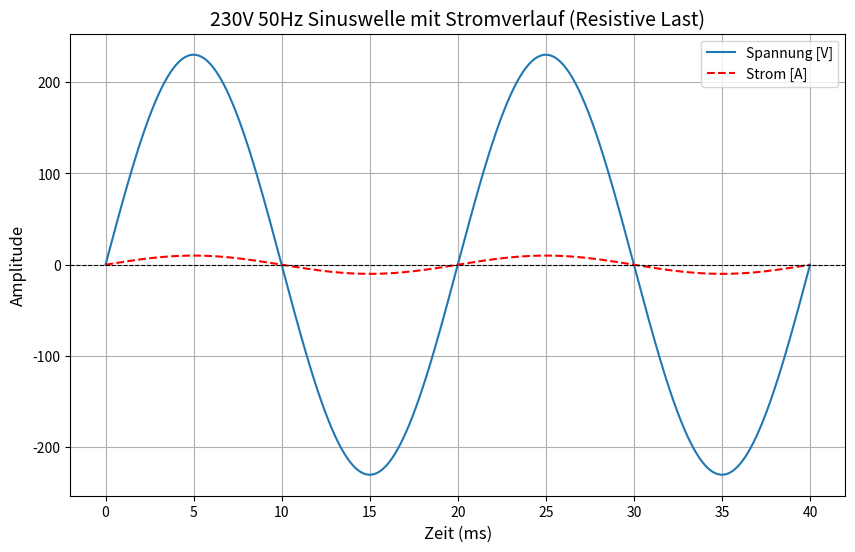

The matplotlib source for this figure:
# Neuimport der benötigten Bibliotheken nach Reset
import numpy as np
import matplotlib.pyplot as plt

# Parameter für die 230V 50Hz Sinuswelle
frequency = 50  # 50 Hz
voltage = 230  # Peak voltage (RMS * sqrt(2) for 230V RMS)
time = np.linspace(0, 0.04, 1000)  # 0.04 seconds (one cycle at 50Hz)

# Sinuswelle berechnen
sin_wave = voltage * np.sin(2 * np.pi * frequency * time)

# Berechnung der Stromkurve für eine rein resistive Last
resistance = 23  # Ohm (entspricht etwa 10A bei 230V RMS)
current = sin_wave / resistance  # Ohm'sches Gesetz: I = U / R

# Diagramm erstellen
plt.figure(figsize=(10, 6))
plt.plot(time * 1000, sin_wave, label="Spannung [V]")  # Spannung
plt.plot(time * 1000, current, label="Strom [A]", linestyle='--', color="red")  # Strom
plt.title("230V 50Hz Sinuswelle mit Stromverlauf (Resistive Last)", fontsize=14)
plt.xlabel("Zeit (ms)", fontsize=12)
plt.ylabel("Amplitude", fontsize=12)
plt.grid(True)
plt.axhline(0, color='black', linewidth=0.8, linestyle='--')
plt.legend()
plt.show()
